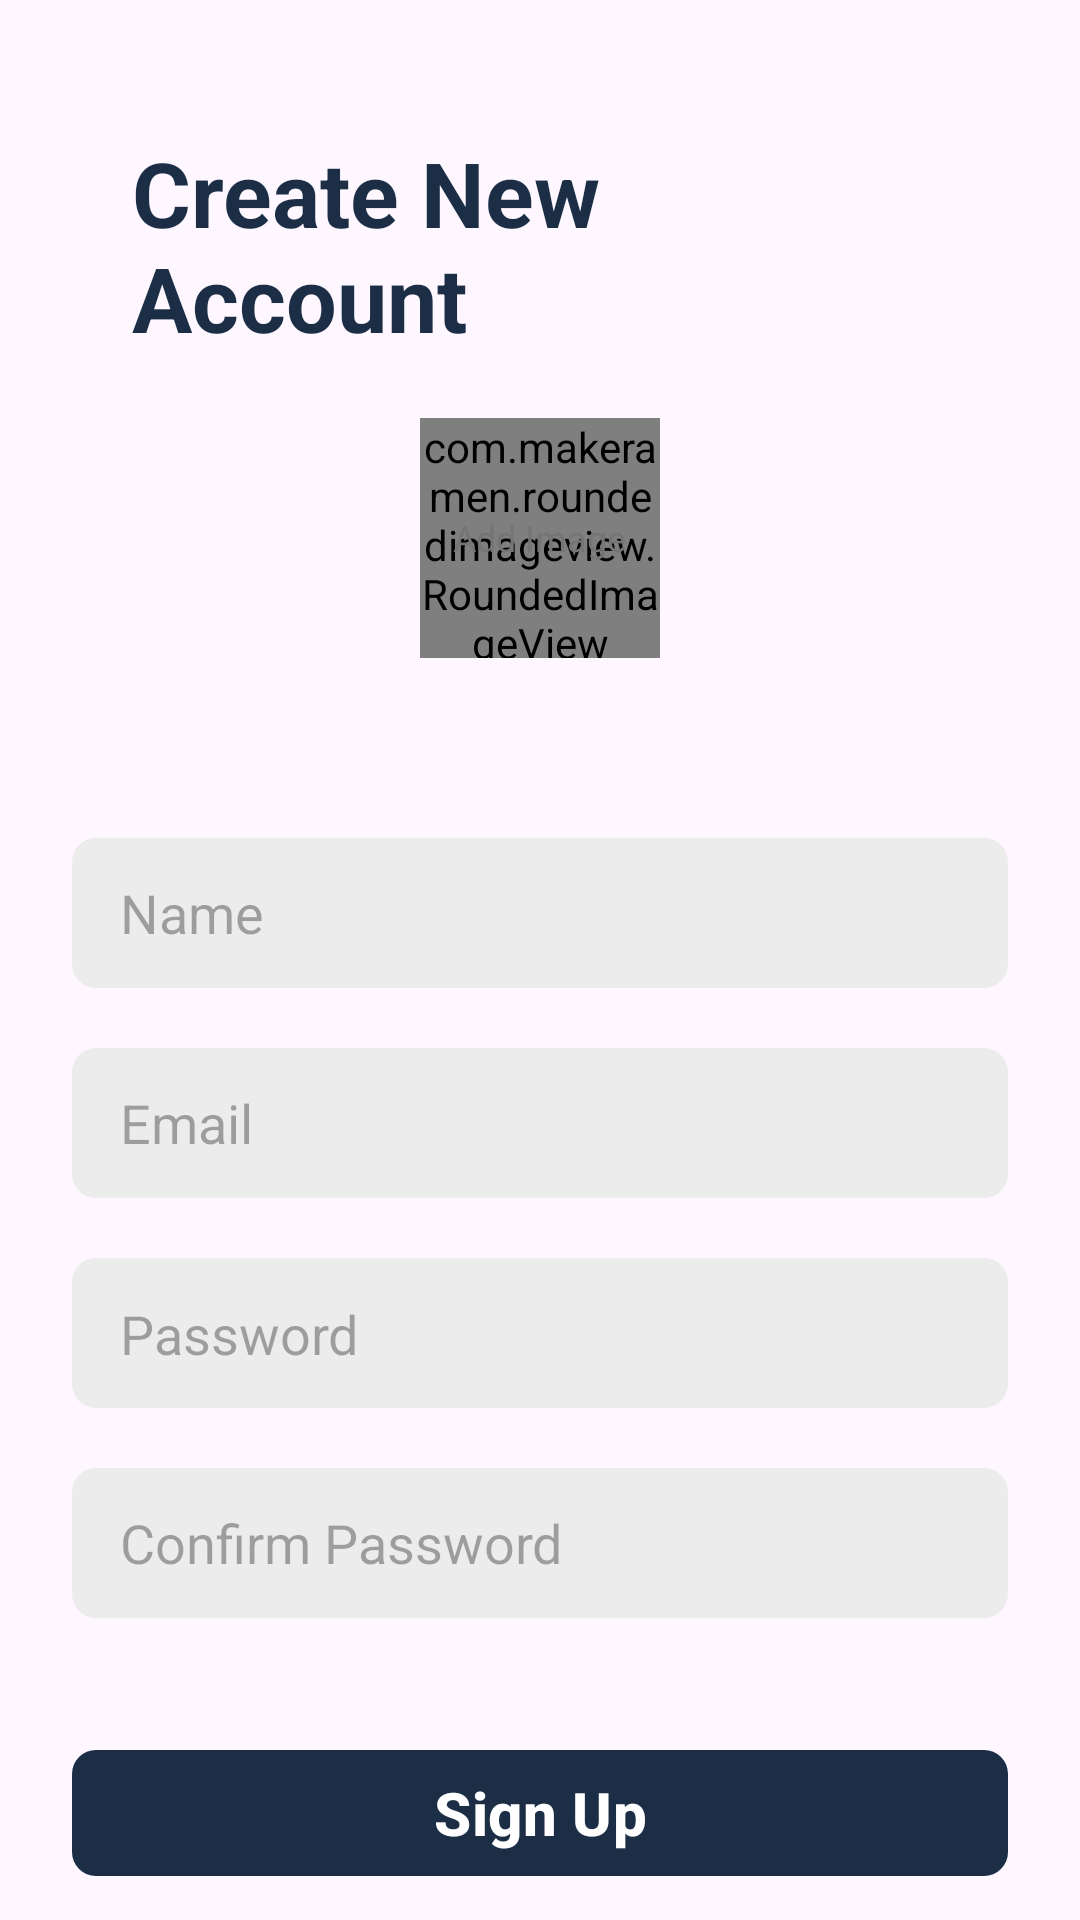

Reconstruct the res/layout file that produces this screen, plus the resources it refers to.
<!-- AndroidManifest.xml: application theme Theme.SignInSignOut -->
<!-- res/layout/activity_sign_up.xml -->
<?xml version="1.0" encoding="utf-8"?>
<ScrollView xmlns:android="http://schemas.android.com/apk/res/android"
    xmlns:app="http://schemas.android.com/apk/res-auto"
    xmlns:tools="http://schemas.android.com/tools"
    android:id="@+id/main"
    android:layout_width="match_parent"
    android:layout_height="match_parent"
    android:clipToPadding="false"
    android:overScrollMode="never"
    android:padding="24dp"
    android:scrollbars="none"
    tools:context=".activities.SignUpActivity">

    <LinearLayout
        android:layout_width="match_parent"
        android:layout_height="wrap_content"
        android:gravity="center_horizontal"
        android:orientation="vertical">

        <TextView
            android:layout_width="wrap_content"
            android:layout_height="wrap_content"
            android:layout_margin="20dp"
            android:text="@string/create_new_account"
            android:textColor="@color/primary"
            android:textSize="30sp"
            android:textStyle="bold"/>
        
        <FrameLayout
            android:id="@+id/layoutImage"
            android:layout_width="wrap_content"
            android:layout_height="wrap_content">
            <com.makeramen.roundedimageview.RoundedImageView
                android:id="@+id/imageProfile"
                android:layout_width="80dp"
                android:layout_height="80dp"
                android:background="@drawable/background_image"
                android:scaleType="centerCrop"
                app:riv_oval="true"/>

            <TextView
                android:id="@+id/textAddImage"
                android:layout_width="wrap_content"
                android:layout_height="wrap_content"
                android:layout_gravity="center"
                android:text="@string/add_image"
                android:textColor="@color/secondary_text"
                android:textSize="12sp"/>

        </FrameLayout>

        <EditText
            android:id="@+id/inputName"
            android:layout_width="match_parent"
            android:layout_height="50dp"
            android:layout_marginTop="60dp"
            android:hint="@string/name"
            android:background="@drawable/background_input"
            android:imeOptions="actionNext"
            android:importantForAutofill="no"
            android:inputType="textEmailAddress"
            android:paddingStart="16dp"
            android:paddingEnd="16dp"
            android:textColor="@color/primary_text"
            android:textSize="18sp"/>

        <EditText
            android:id="@+id/inputEmail"
            android:layout_width="match_parent"
            android:layout_height="50dp"
            android:layout_marginTop="20dp"
            android:hint="@string/email"
            android:background="@drawable/background_input"
            android:imeOptions="actionNext"
            android:importantForAutofill="no"
            android:inputType="textEmailAddress"
            android:paddingStart="16dp"
            android:paddingEnd="16dp"
            android:textColor="@color/primary_text"
            android:textSize="18sp"/>

        <EditText
            android:id="@+id/inputPassword"
            android:layout_width="match_parent"
            android:layout_height="50dp"
            android:layout_marginTop="20dp"
            android:hint="@string/password"
            android:background="@drawable/background_input"
            android:imeOptions="actionNext"
            android:importantForAutofill="no"
            android:inputType="textPassword"
            android:paddingStart="16dp"
            android:paddingEnd="16dp"
            android:textColor="@color/primary_text"
            android:textSize="18sp"/>

        <EditText
            android:id="@+id/inputConfirmPassword"
            android:layout_width="match_parent"
            android:layout_height="50dp"
            android:layout_marginTop="20dp"
            android:hint="@string/confirm_password"
            android:background="@drawable/background_input"
            android:imeOptions="actionNext"
            android:importantForAutofill="no"
            android:inputType="textPassword"
            android:paddingStart="16dp"
            android:paddingEnd="16dp"
            android:textColor="@color/primary_text"
            android:textSize="18sp"/>
        
        <FrameLayout
            android:layout_width="match_parent"
            android:layout_height="wrap_content"
            android:layout_marginTop="20dp"
            android:animateLayoutChanges="true">



        <com.google.android.material.button.MaterialButton
            android:id="@+id/buttonSignUp"
            android:layout_width="match_parent"
            android:layout_height="50dp"
            android:layout_marginTop="20dp"
            android:text="@string/sign_up"
            android:textColor="@color/white"
            android:textSize="20sp"
            android:textStyle="bold"
            app:cornerRadius="8sp"/>

         <ProgressBar
             android:id="@+id/progressBar"
             android:layout_width="25dp"
             android:layout_height="25dp"
             android:layout_gravity="center"
             android:visibility="invisible"/>

        </FrameLayout>

        <TextView
            android:id="@+id/textSignIn"
            android:layout_width="wrap_content"
            android:layout_height="wrap_content"
            android:layout_marginTop="10dp"
            android:text="@string/sign_in"
            android:textColor="@color/primary"
            android:textSize="18sp"
            android:textStyle="bold"/>



    </LinearLayout>
</ScrollView>
<!-- resources referenced by this layout -->
<resources>
  <color name="primary">#1C2E46</color>
  <color name="primary_text">#212121</color>
  <color name="secondary_text">#757575</color>
  <color name="white">#FFFFFFFF</color>
  <!-- drawable background_input (drawable) -->
  <?xml version="1.0" encoding="utf-8"?>
  <shape xmlns:android="http://schemas.android.com/apk/res/android" android:shape="rectangle">
      <solid android:color="@color/input_background"/>
      <corners android:radius="8dp"/>
  
  
  
  </shape>
  <string name="add_image">Add Image</string>
  <string name="confirm_password">Confirm Password</string>
  <string name="create_new_account">Create New Account</string>
  <string name="email">Email</string>
  <string name="name">Name</string>
  <string name="password">Password\n</string>
  <string name="sign_in">Sign in</string>
  <string name="sign_up">Sign Up</string>
  <style name="Theme.SignInSignOut" parent="Base.Theme.SignInSignOut" />
  <color name="input_background">#ECECEC</color>
  <style name="Base.Theme.SignInSignOut" parent="Theme.Material3.DayNight.NoActionBar">
          
          <item name="colorPrimary">@color/primary</item>
          <item name="android:statusBarColor">@color/primary</item>
          
      </style>
</resources>
